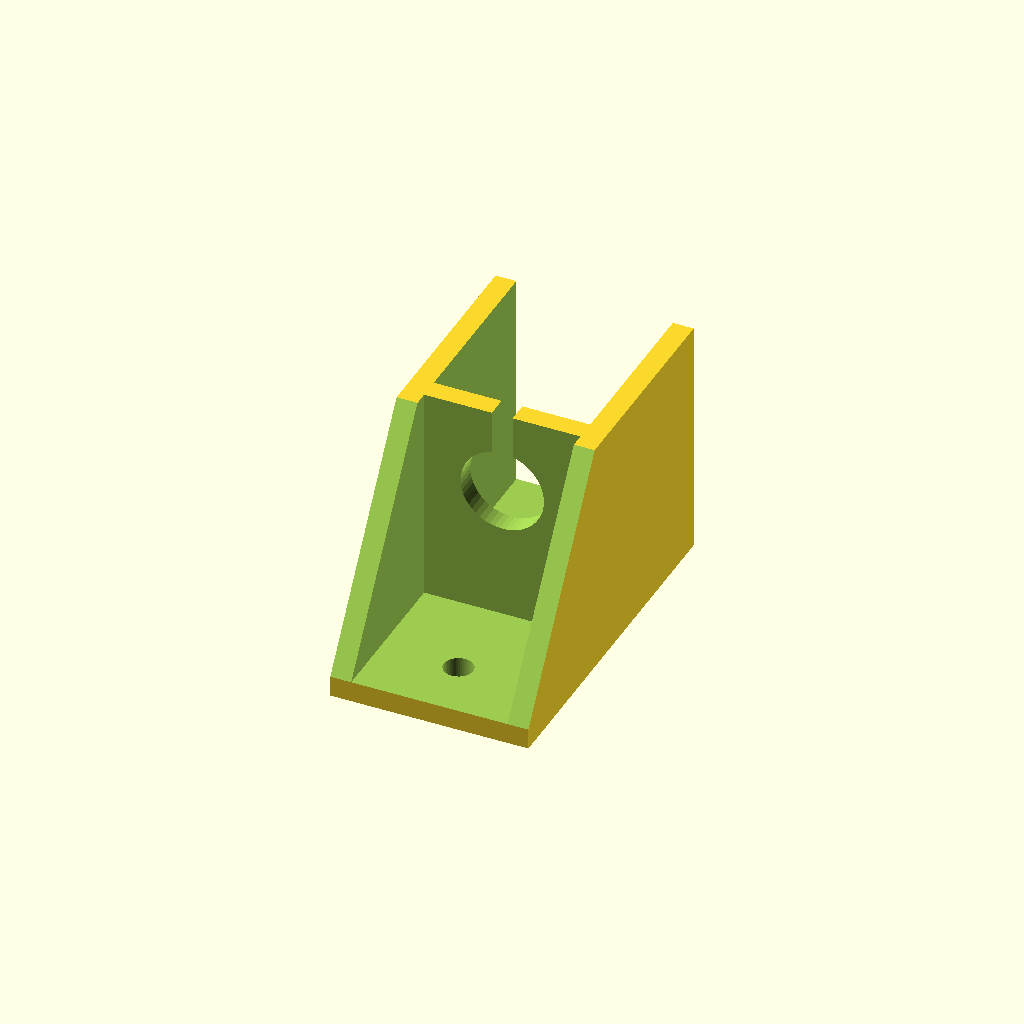
Cell 1 — every parameter at its default value.
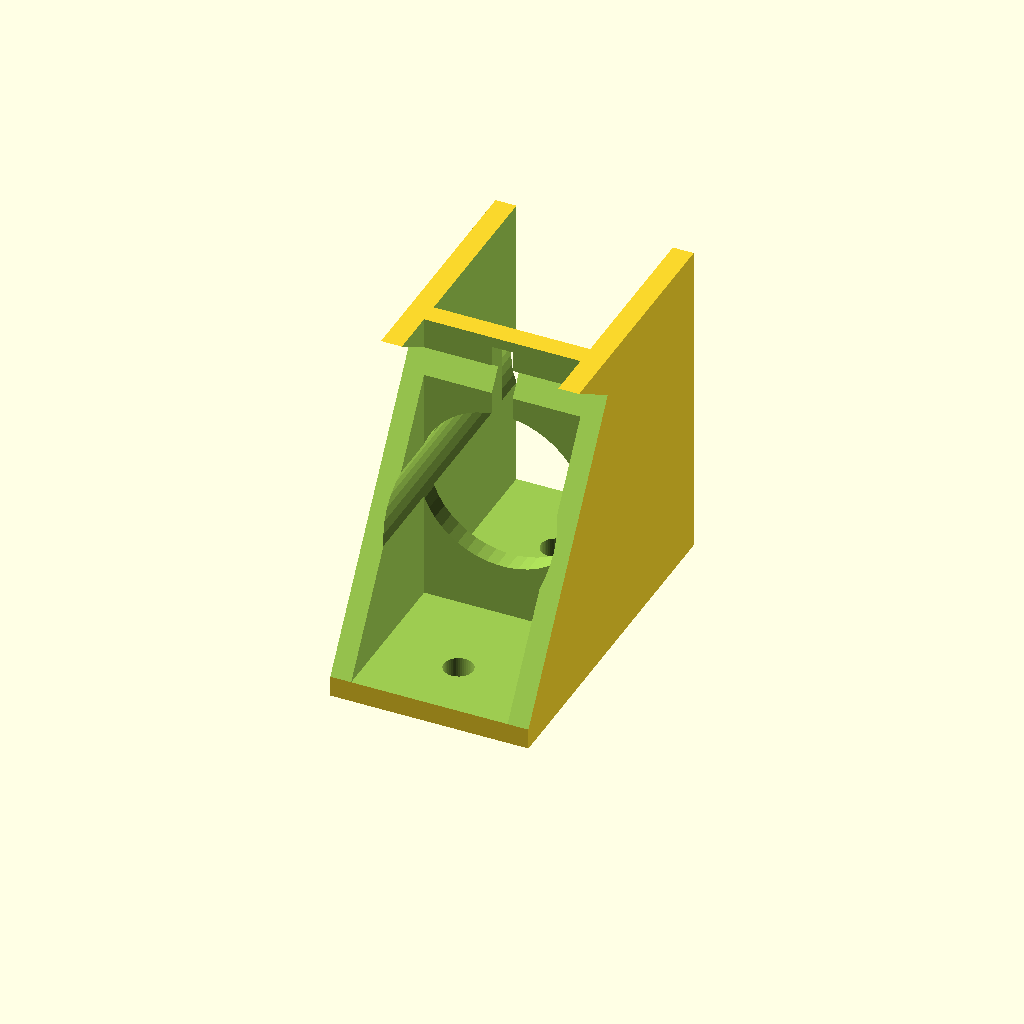
Cell 2: the same model with d = 16.
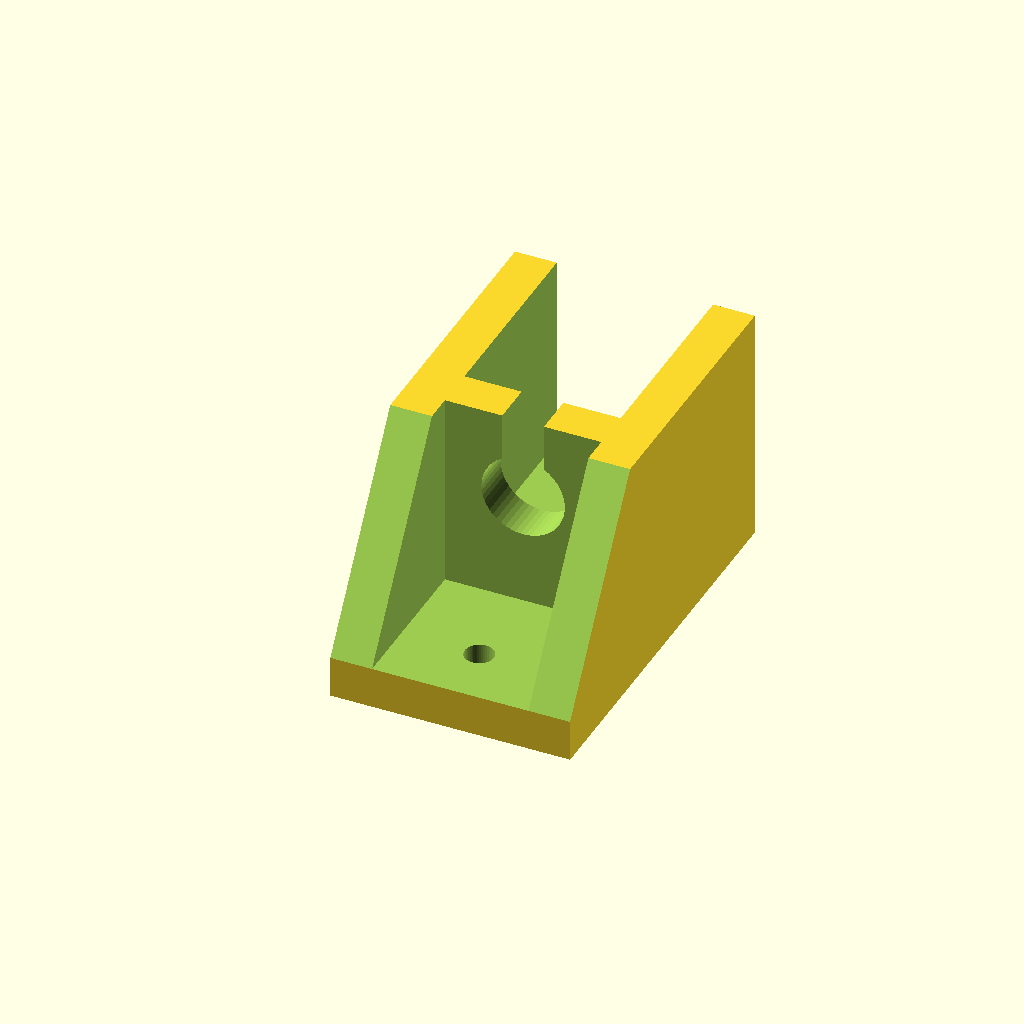
Cell 3: the same model with e = 4.
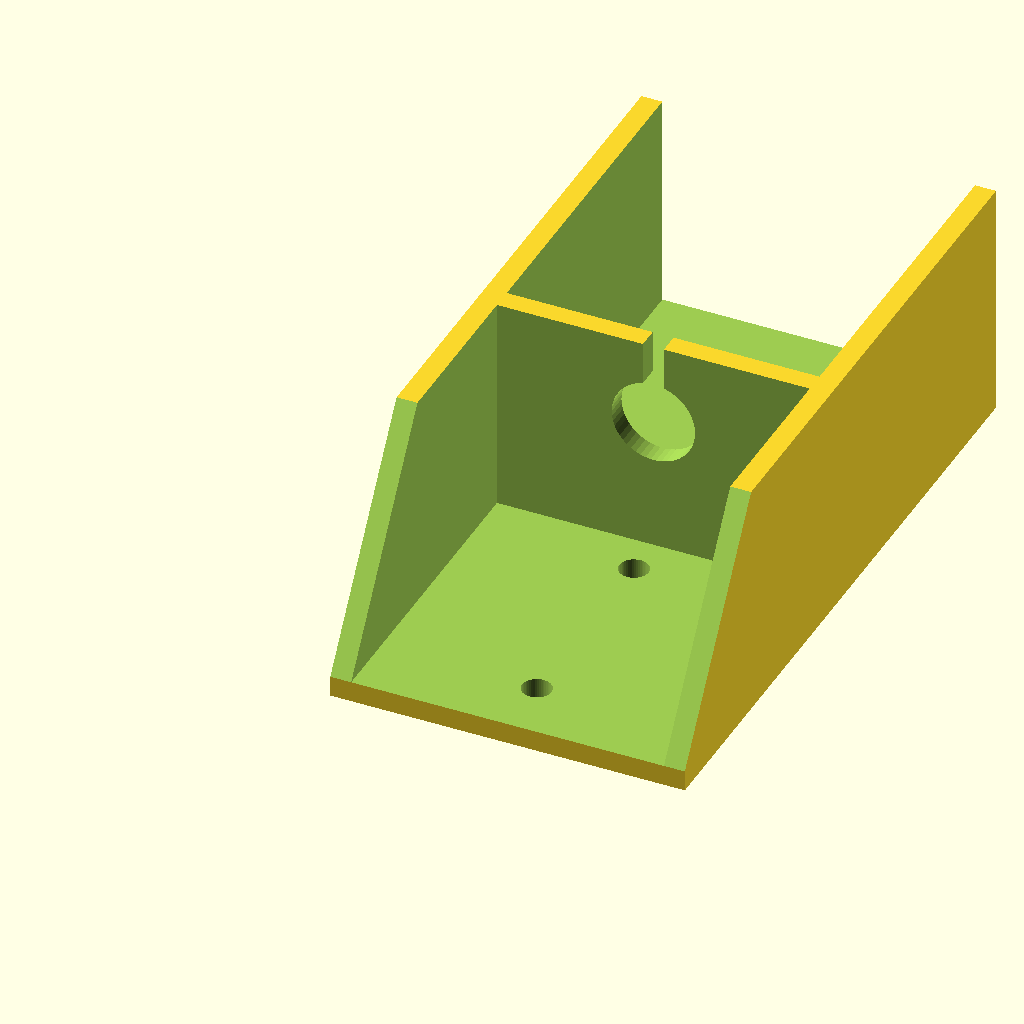
Cell 4: the same model with l = 30.
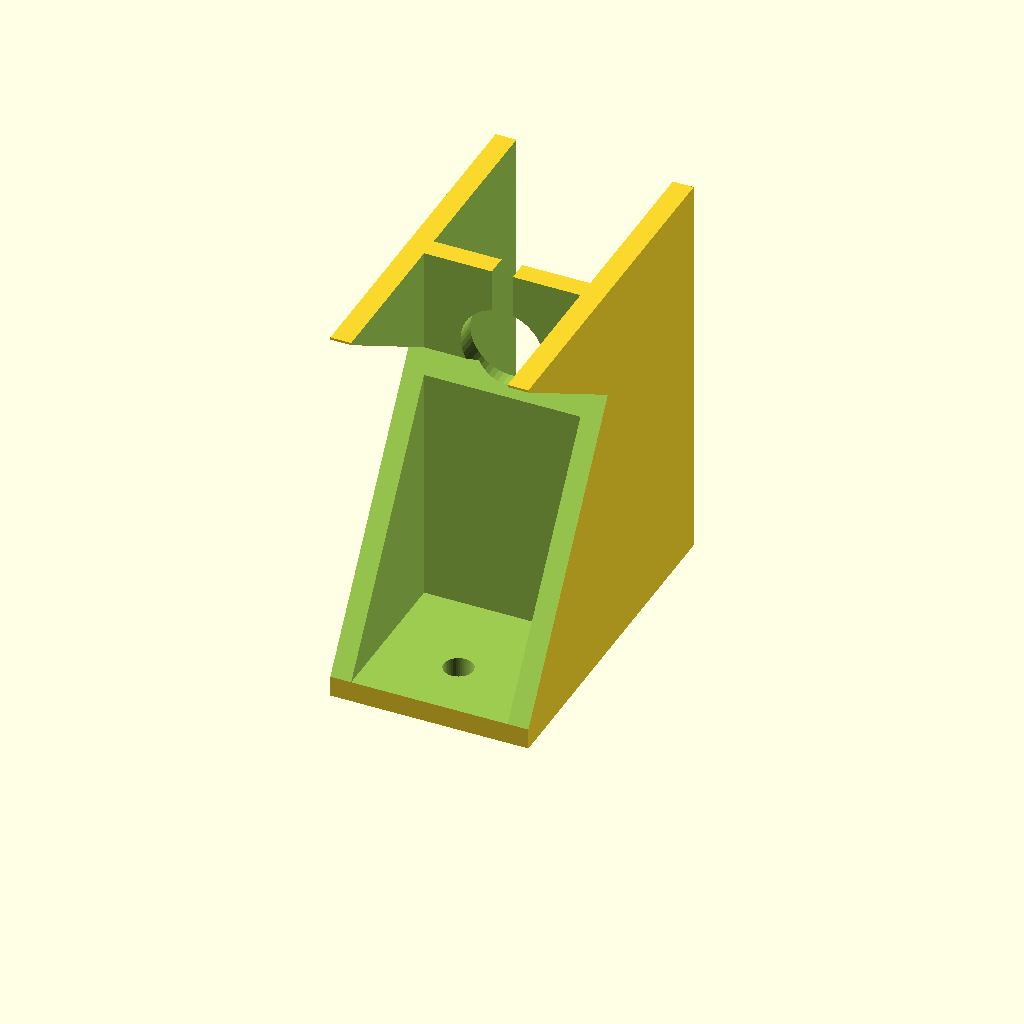
Cell 5 — h set to 30, the other parameters unchanged.
One fixed orthographic camera (rotation 55°, 0°, 25°; colour scheme Cornfield) for every cell.
OpenSCAD source file CAD/connecteur_alim.scad:
// ============================================
// FICHIER : connecteur_alim.scad
// DESCRIPTION : Modèle 3D d'un connecteur d'alimentation.
//               Comprend un boîtier avec des trous de fixation et
//               un passage pour l'axe/câble central.
// ============================================

// ----------------------------
// 1. DIMENSIONS DU TROU CENTRAL
// ----------------------------
// Diamètre du trou central (pour axe ou câble, en mm)
d = 8;
// Diamètre des trous de fixation latéraux (en mm)
t = 2.8;

// ----------------------------
// 2. DIMENSIONS GÉNÉRALES
// ----------------------------
// Épaisseur des parois (en mm)
e = 2;
// Longueur du connecteur (en mm)
l = 15;
// Hauteur du connecteur (en mm)
h = 15;

// ----------------------------
// 3. QUALITÉ DE RENDU
// ----------------------------
$fn = 50;


// ============================================
// CONSTRUCTION PRINCIPALE
// ============================================

difference() {
  // ----------------------------
  // Forme de base : boîtier rectangulaire
  // ----------------------------
  // Cube principal avec marge (2*e) sur tous les côtés
  cube([l + 2*e, 2*l + 2*e, h + d]);
  
  // ----------------------------
  // Évidements : fentes latérales
  // ----------------------------
  // Fente latérale supérieure (pour le passage de câbles ou fixation)
  translate([e, l + e, e]) 
    cube([l, 2*l, h + d]);
  
  // Fente latérale inférieure (symétrique)
  translate([e, -l, e]) 
    cube([l, 2*l, h + d]);
  
  // ----------------------------
  // Évidement : trou central
  // ----------------------------
  // Trou central pour l'axe (cylindre horizontal)
  translate([e + l/2, 0, h]) 
    rotate([-90, 0, 0]) 
      cylinder(d = d, h = 100);
  
  // Renfort autour du trou central (cube pour maintenir la structure)
  translate([e/2 + l/2, 0, h]) 
    cube([e, 100, h]);
  
  // ----------------------------
  // Évidements : trous de fixation
  // ----------------------------
  // Trou de fixation supérieur (pour vis ou câble)
  translate([e + l/2, 6, -h]) 
    rotate([0, 0, 0]) 
      cylinder(d = t, h = 100);
  
  // Trou de fixation inférieur (symétrique)
  translate([e + l/2, 26, -h]) 
    rotate([0, 0, 0]) 
      cylinder(d = t, h = 100);
  
  // ----------------------------
  // Évidement : biseau ou dégagement
  // ----------------------------
  // Soustrait un cube incliné pour créer un dégagement
  translate([-e, 0, e]) 
    rotate([57, 0, 0]) 
      cube([2*l, 2*l, h + d]);
}
Customizer parameters (derived from the source; name, type, default, range or options):
d: number, default 8
t: number, default 2.8
e: number, default 2
l: number, default 15
h: number, default 15
